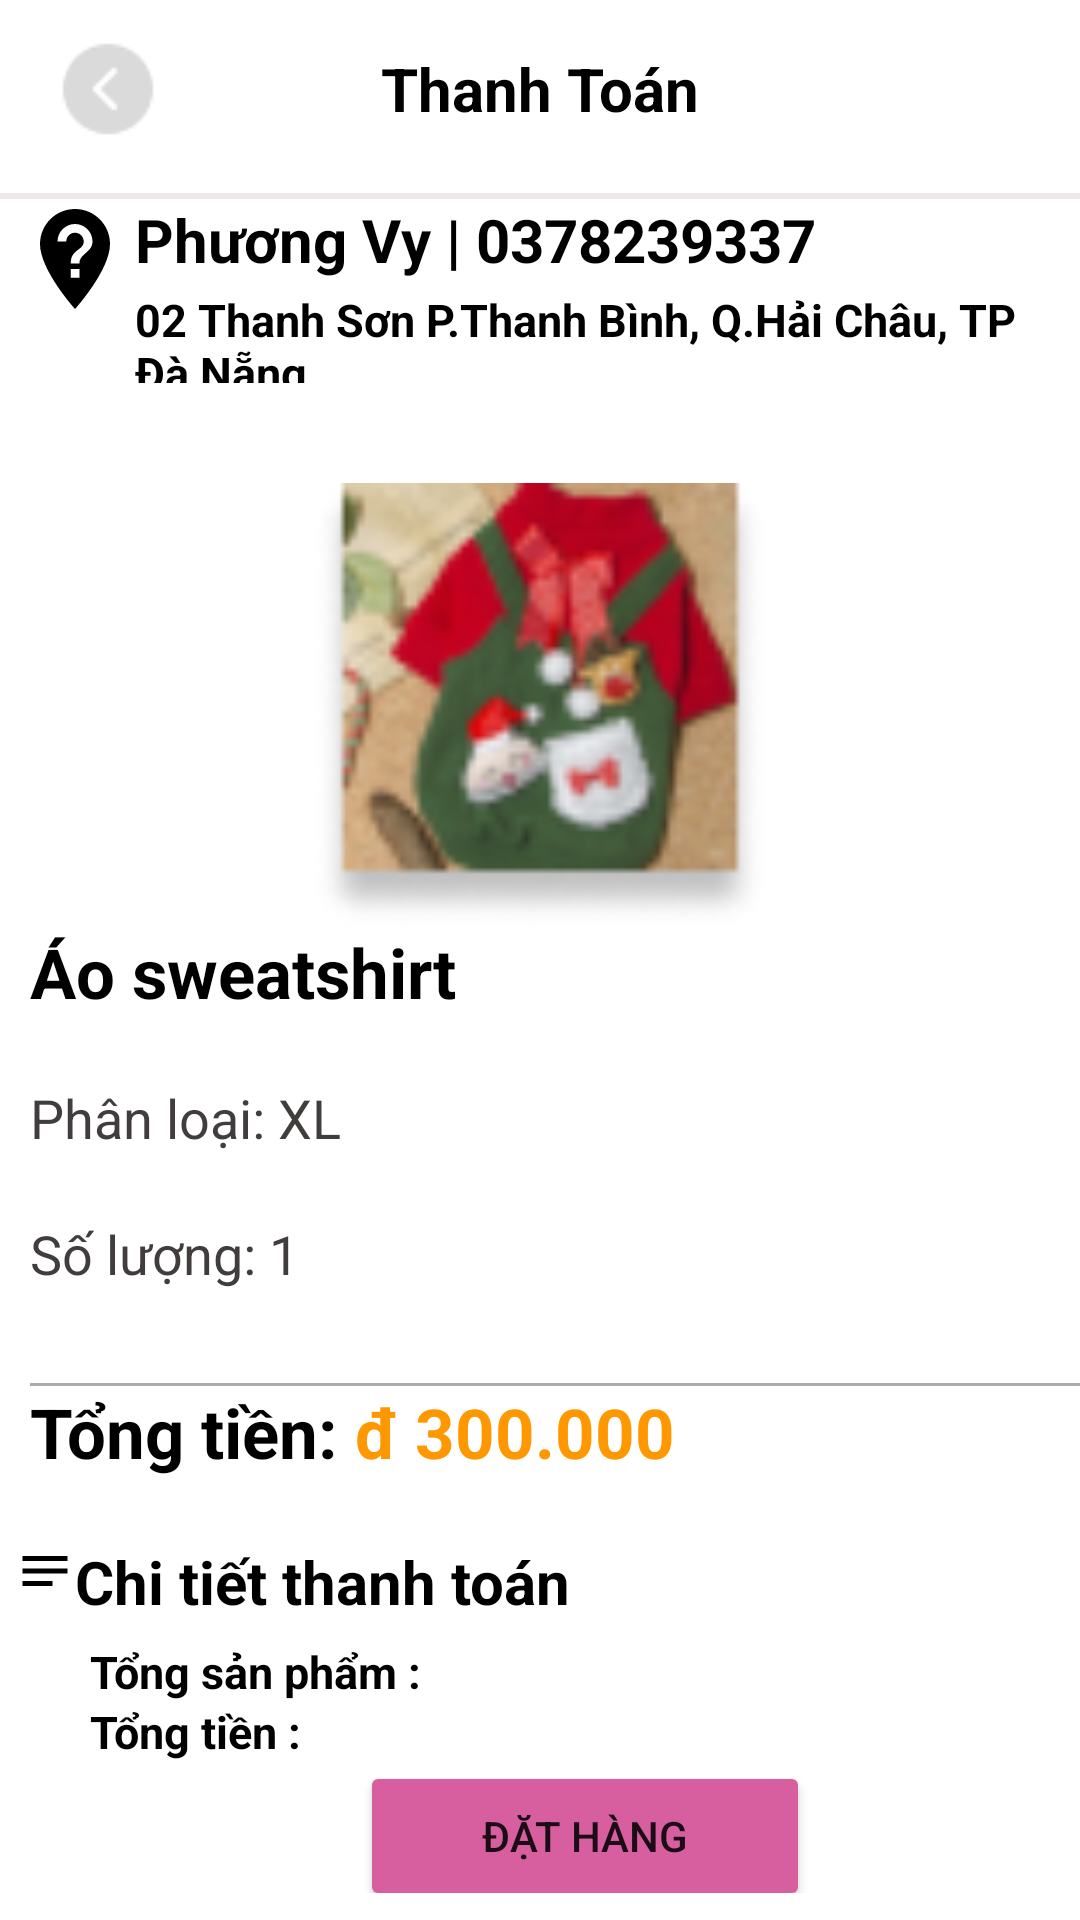

Layout XML and referenced resources for this Android screen:
<!-- AndroidManifest.xml: application theme Theme.Project_app_thu_cung -->
<!-- res/layout/activity_mua_hang.xml -->
<LinearLayout xmlns:android="http://schemas.android.com/apk/res/android"
    xmlns:tools="http://schemas.android.com/tools"
    android:layout_width="match_parent"
    android:layout_height="match_parent"
    android:background="#ffff"
    android:orientation="vertical"
    android:weightSum="5">

    <RelativeLayout
        android:layout_width="wrap_content"
        android:layout_height="wrap_content"
        android:layout_weight="0.20">

        <ImageView
            android:id="@+id/img_muahang_comback"
            android:layout_width="wrap_content"
            android:layout_height="wrap_content"
            android:layout_alignParentStart="true"
            android:layout_alignParentLeft="true"
            android:layout_centerVertical="true"
            android:layout_marginStart="15dp"
            android:layout_marginLeft="2dp"
            android:padding="5dp"
            android:src="@drawable/back" />

        <TextView
            android:layout_width="wrap_content"
            android:layout_height="wrap_content"
            android:layout_centerInParent="true"
            android:text="Thanh Toán"
            android:textColor="#000000"
            android:textSize="20dp"
            android:textStyle="bold" />

        <LinearLayout
            android:layout_width="wrap_content"
            android:layout_height="wrap_content"
            android:layout_alignParentEnd="true"
            android:layout_centerVertical="true" />
    </RelativeLayout>

    <View
        android:layout_width="match_parent"
        android:layout_height="2dp"
        android:layout_marginTop="5dp"
        android:background="#EDE9E9" />

    <LinearLayout
        android:layout_width="match_parent"
        android:layout_height="56dp"
        android:layout_weight="0.1"
        android:gravity="top"
        android:orientation="vertical"
        android:weightSum="3">

        <LinearLayout
            android:layout_width="match_parent"
            android:layout_height="60dp"
            android:layout_weight="1"
            android:background="@color/white"
            android:orientation="horizontal">

            <ImageView
                android:layout_width="40dp"
                android:layout_height="40dp"
                android:layout_marginLeft="5dp"
                android:background="@drawable/ic_baseline_not_listed_location_24"
                android:orientation="vertical" />

            <LinearLayout
                android:layout_width="match_parent"
                android:layout_height="wrap_content"
                android:orientation="vertical">

                <TextView
                    android:layout_width="match_parent"
                    android:layout_height="30dp"
                    android:text="Phương Vy | 0378239337"
                    android:textColor="#000"
                    android:textSize="20dp"
                    android:textStyle="bold" />

                <TextView
                    android:layout_width="wrap_content"
                    android:layout_height="wrap_content"
                    android:text="02 Thanh Sơn P.Thanh Bình, Q.Hải Châu, TP Đà Nẵng "
                    android:textColor="#000"
                    android:textSize="15dp"
                    android:textStyle="bold" />
            </LinearLayout>
        </LinearLayout>
    </LinearLayout>

    <LinearLayout
        android:id="@+id/lvdathang1"
        android:layout_width="match_parent"
        android:layout_height="0dp"
        android:layout_weight="4.4"
        android:weightSum="6"
        android:background="#FFFFFF"
        android:paddingTop="15dp"
        android:orientation="vertical">


            <LinearLayout
                android:paddingTop="15dp"
                android:layout_weight="6"
                android:layout_width="match_parent"
                android:layout_height="match_parent"
                android:background="@color/white"
                android:orientation="vertical"
                >

                    <ImageView
                        android:id="@+id/imgGioHang_1"
                        android:background="@color/white"
                        android:layout_weight="3"
                        android:layout_gravity="center_vertical"
                        android:layout_width="match_parent"
                        android:layout_height="wrap_content"
                        android:src="@drawable/danhgia_image1"
                        />
                    <LinearLayout
                        android:orientation="vertical"
                        android:layout_weight="3"
                        android:paddingStart="10dp"
                        android:layout_width="match_parent"
                        android:weightSum="4"
                        android:layout_height="wrap_content"
                        android:background="@color/white"
                        >
                        <TextView
                            android:id="@+id/textviewTensp"
                            android:layout_width="match_parent"
                            android:layout_height="wrap_content"
                            android:text="Áo sweatshirt"
                            android:textSize="23dp"
                            android:layout_weight="1"
                            android:textStyle="bold"
                            android:textColor="@color/black"
                            />
                        <LinearLayout
                            android:layout_width="match_parent"
                            android:layout_weight="1"
                            android:layout_height="wrap_content">
                            <TextView
                                android:layout_width="wrap_content"
                                android:layout_height="wrap_content"
                                android:textSize="18dp"
                                android:text="Phân loại: "
                                android:textColor="#423D3D"/>
                            <TextView
                                android:id="@+id/textviewsize"
                                android:layout_width="match_parent"
                                android:layout_height="wrap_content"
                                android:textSize="18dp"
                                android:text="XL"
                                android:textColor="#423D3D"/>
                        </LinearLayout>
                        <LinearLayout
                            android:layout_weight="1"
                            android:layout_width="wrap_content"
                            android:layout_height="wrap_content">
                            <TextView
                                android:layout_width="wrap_content"
                                android:layout_height="wrap_content"
                                android:textSize="18dp"
                                android:text="Số lượng: "
                                android:textColor="#423D3D"/>
                            <TextView
                                android:id="@+id/textviewsoluong"
                                android:layout_width="match_parent"
                                android:layout_height="wrap_content"
                                android:text="1"
                                android:textSize="18dp"
                                android:textColor="#423D3D"
                                />
                        </LinearLayout>

                        <View
                            android:layout_marginTop="10dp"
                            android:layout_width="match_parent"
                            android:layout_height="1dp"
                            android:background="#ACA9A9"
                            />
                        <LinearLayout
                            android:layout_weight="1"
                            android:orientation="horizontal"
                            android:layout_width="match_parent"
                            android:layout_height="wrap_content">
                            <TextView
                                android:gravity="center_vertical"
                                android:layout_width="wrap_content"
                                android:layout_height="wrap_content"
                                android:text="Tổng tiền: "
                                android:textStyle="bold"
                                android:textSize="23dp"
                                android:textColor="@color/black"
                                />
                            <TextView
                                android:id="@+id/textviewtongtien"
                                android:gravity="center_vertical"
                                android:layout_width="match_parent"
                                android:layout_height="wrap_content"
                                android:text="đ 300.000"
                                android:textSize="23dp"
                                android:textStyle="bold"
                                android:textColor="#FF9800"
                                />
                        </LinearLayout>
                    </LinearLayout>
                </LinearLayout>
    </LinearLayout>




    <LinearLayout
        android:layout_width="match_parent"
        android:layout_height="100dp"
        android:layout_weight="0.2"
        android:gravity="top"
        android:orientation="vertical"
        android:weightSum="3">

        <LinearLayout
            android:layout_width="match_parent"
            android:layout_height="60dp"
            android:layout_weight="0.8"
            android:background="@color/white"
            android:orientation="horizontal">

            <ImageView
                android:layout_width="20dp"
                android:layout_height="20dp"
                android:layout_marginLeft="5dp"
                android:background="@drawable/mua_hang1" />

            <TextView
                android:layout_width="match_parent"
                android:layout_height="30dp"
                android:text="Chi tiết thanh toán"
                android:textColor="#000"
                android:textSize="20dp"
                android:textStyle="bold" />
        </LinearLayout>

        <LinearLayout
            android:layout_width="match_parent"
            android:layout_height="wrap_content"
            android:orientation="vertical">

            <TextView
                android:layout_width="match_parent"
                android:layout_height="20dp"
                android:layout_marginLeft="30dp"
                android:text="Tổng sản phẩm : "
                android:textColor="#000"
                android:textSize="15dp"
                android:textStyle="bold" />

            <TextView
                android:layout_width="match_parent"
                android:layout_height="20dp"
                android:layout_marginLeft="30dp"
                android:text="Tổng tiền : "
                android:textColor="#000"
                android:textSize="15dp"
                android:textStyle="bold" />
        </LinearLayout>

        <LinearLayout
            android:layout_width="match_parent"
            android:layout_height="match_parent"

            android:background="#FFFFFF">

            <Button
                android:id="@+id/btn_dathang"
                android:layout_width="150dp"
                android:layout_height="50dp"
                android:layout_marginLeft="120dp"
                android:backgroundTint="#D85F9F"
                android:gravity="center"
                android:text="Đặt hàng"
                android:textStyle="normal" />
        </LinearLayout>
    </LinearLayout>
</LinearLayout>
<!-- resources referenced by this layout -->
<resources>
  <color name="black">#FF000000</color>
  <color name="white">#FFFFFFFF</color>
  <!-- drawable back: png bitmap (drawable-v24, 1261 bytes) -->
  <!-- drawable danhgia_image1: png bitmap (drawable-v24, 9842 bytes) -->
  <!-- drawable ic_baseline_not_listed_location_24 (drawable) -->
  <vector xmlns:android="http://schemas.android.com/apk/res/android"
      android:width="24dp"
      android:height="24dp"
      android:autoMirrored="true"
      android:tint="#000000"
      android:viewportWidth="24"
      android:viewportHeight="24">
      <path
          android:fillColor="@android:color/white"
          android:pathData="M12,2C8.14,2 5,5.14 5,9c0,5.25 7,13 7,13s7,-7.75 7,-13c0,-3.86 -3.14,-7 -7,-7zM12.88,15.75h-1.75L11.13,14h1.75v1.75zM12.88,12.88h-1.75c0,-2.84 2.62,-2.62 2.62,-4.38 0,-0.96 -0.79,-1.75 -1.75,-1.75s-1.75,0.79 -1.75,1.75L8.5,8.5C8.5,6.57 10.07,5 12,5s3.5,1.57 3.5,3.5c0,2.19 -2.62,2.41 -2.62,4.38z" />
  </vector>
  <!-- drawable mua_hang1 (drawable) -->
  <vector xmlns:android="http://schemas.android.com/apk/res/android"
      android:width="24dp"
      android:height="24dp"
      android:autoMirrored="true"
      android:tint="#000000"
      android:viewportWidth="24"
      android:viewportHeight="24">
      <path
          android:fillColor="@android:color/white"
          android:pathData="M3,18h12v-2L3,16v2zM3,6v2h18L21,6L3,6zM3,13h18v-2L3,11v2z" />
  </vector>
  <style name="Theme.Project_app_thu_cung" parent="Theme.MaterialComponents.DayNight.NoActionBar">
          
          <item name="colorPrimary">@color/purple_500</item>
          <item name="colorPrimaryVariant">@color/purple_700</item>
          <item name="colorOnPrimary">@color/white</item>
          
          <item name="colorSecondary">@color/teal_200</item>
          <item name="colorSecondaryVariant">@color/teal_700</item>
          <item name="colorOnSecondary">@color/black</item>
          
          <item name="android:statusBarColor" tools:targetApi="l">?attr/colorPrimaryVariant</item>
          
      </style>
  <color name="purple_500">#D85F9F</color>
  <color name="purple_700">#FF3700B3</color>
  <color name="teal_200">#FF03DAC5</color>
  <color name="teal_700">#FF018786</color>
</resources>
